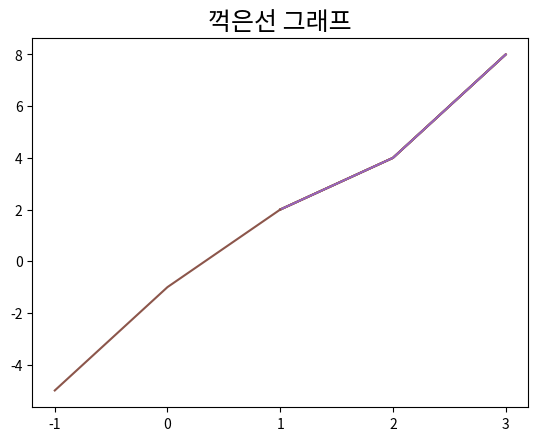

Write the Python code that produced this figure.
# ---
# jupyter:
#   jupytext:
#     formats: ipynb,py:light
#     text_representation:
#       extension: .py
#       format_name: light
#       format_version: '1.5'
#       jupytext_version: 1.14.4
#   kernelspec:
#     display_name: Python 3 (ipykernel)
#     language: python
#     name: python3
# ---

# # Matplotlib
# 다양한 형태의 그래프를 통해서 데이터 시각화를 할 수 있는 라이브러리

import matplotlib.pyplot as plt

# ## 1. 그래프 기본

x = [1, 2, 3]
y = [2, 4, 8]
plt.plot(x, y)

print(plt.plot(x, y))

plt.plot(x, y)
plt.show()

# ## Title 설정

plt.plot(x, y)
plt.title('Line Graph')

# ## 한글 폰트 설정

import matplotlib
matplotlib.rcParams['font.family'] = 'Malgun Gothic'
matplotlib.rcParams['font.size'] = 15
matplotlib.rcParams['axes.unicode_minus'] = False # 한글 폰트 사용 시, 마이너스 글자가 깨지는 현상을 해결

import matplotlib.font_manager as fm
fm.fontManager.ttflist # 사용 가능한 폰트 확인
[f.name for f in fm.fontManager.ttflist]

plt.plot(x, y)
plt.title('꺽은선 그래프')

plt.plot([-1, 0, 1],[-5, -1, 2])






